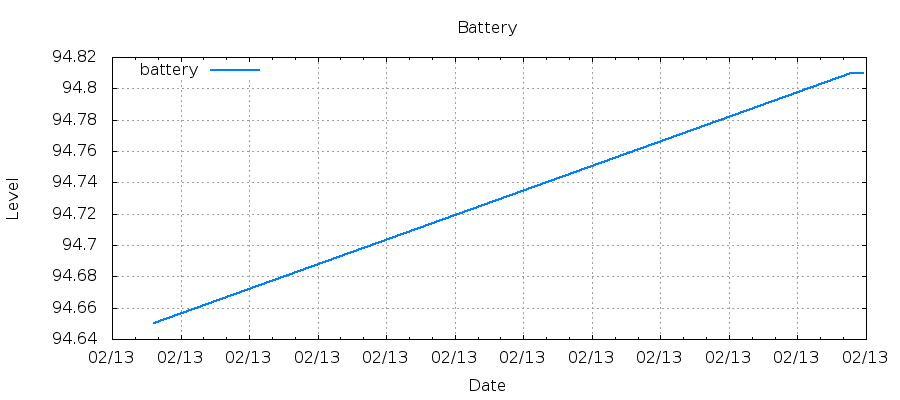

The table this chart was drawn from, first rows:
1487007636, 94.65
1487008246, 94.81
1487008257, 94.81
